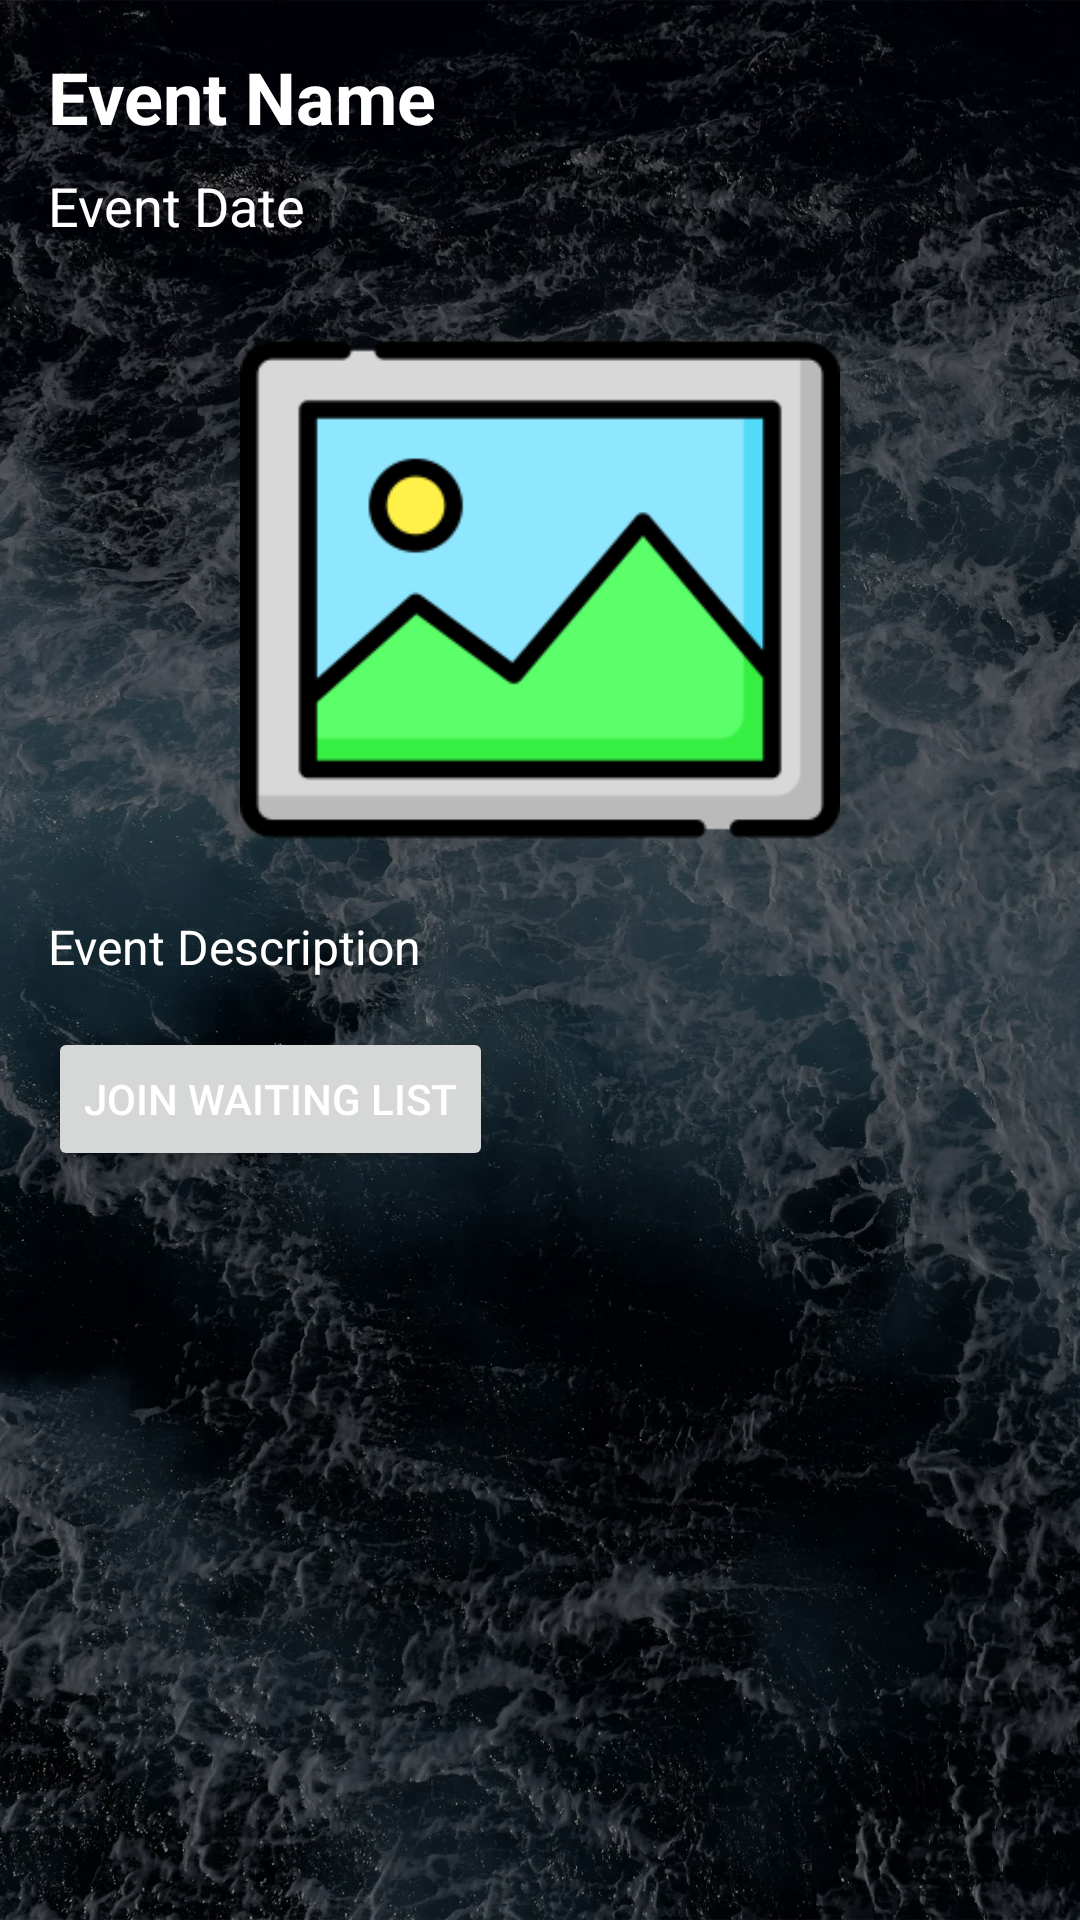

Layout XML and referenced resources for this Android screen:
<!-- AndroidManifest.xml: application theme Theme.Soroban -->
<!-- res/layout/activity_user_event_view_details.xml -->
<?xml version="1.0" encoding="utf-8"?>
<LinearLayout xmlns:android="http://schemas.android.com/apk/res/android"
    android:layout_width="match_parent"
    android:layout_height="match_parent"
    android:orientation="vertical"
    android:padding="16dp">

    <TextView
        android:id="@+id/eventName"
        android:layout_width="wrap_content"
        android:layout_height="wrap_content"
        android:text="Event Name"
        android:textSize="24sp"
        android:textStyle="bold" />

    <TextView
        android:id="@+id/eventDate"
        android:layout_width="wrap_content"
        android:layout_height="wrap_content"
        android:text="Event Date"
        android:textSize="18sp"
        android:layout_marginTop="8dp" />

    <ImageView
        android:id="@+id/eventPoster"
        android:layout_width="match_parent"
        android:layout_height="200dp"
        android:layout_marginTop="16dp"
        android:contentDescription="Event Poster"
        android:src="@drawable/ic_event_image" />

    <TextView
        android:id="@+id/eventDescription"
        android:layout_width="wrap_content"
        android:layout_height="wrap_content"
        android:text="Event Description"
        android:textSize="16sp"
        android:layout_marginTop="8dp" />

    <Button
        android:id="@+id/buttonJoinWaitingList"
        android:layout_width="wrap_content"
        android:layout_height="wrap_content"
        android:layout_marginTop="16dp"
        android:text="Join Waiting List" />

</LinearLayout>
<!-- resources referenced by this layout -->
<resources>
  <!-- drawable ic_event_image: png bitmap (drawable, 8567 bytes) -->
  <style name="Theme.Soroban" parent="Base.Theme.Soroban" />
  <style name="Base.Theme.Soroban" parent="Theme.Material3.DayNight.NoActionBar">
          
          <item name="android:windowBackground">@drawable/background_drawable</item>
  
          
          <item name="colorPrimary">@color/colorPrimary</item>
          <item name="colorPrimaryDark">@color/colorPrimaryDark</item>
          <item name="colorAccent">@color/colorAccent</item>
  
          
          <item name="android:textColor">#FFFFFF</item>
          <item name="android:textColorPrimary">#FFFFFF</item>
          <item name="android:textColorSecondary">#CCCCCC</item>
      </style>
  <!-- drawable background_drawable (drawable) -->
  <?xml version="1.0" encoding="utf-8"?>
  <layer-list xmlns:android="http://schemas.android.com/apk/res/android">
      <item>
          <bitmap
          android:src = "@drawable/background"
          android:gravity="fill"
          android:tileMode="disabled" /> // Gravity is fill since this image is large
      </item>
      <item>
          <color android:color="#80000000"/>
      </item>
  </layer-list>
  <color name="colorPrimary">#044389</color>
  <color name="colorPrimaryDark">#03356d</color>
  <color name="colorAccent">#81a1c4</color>
  <!-- drawable background: webp bitmap (drawable-hdpi, 74724 bytes) -->
</resources>
